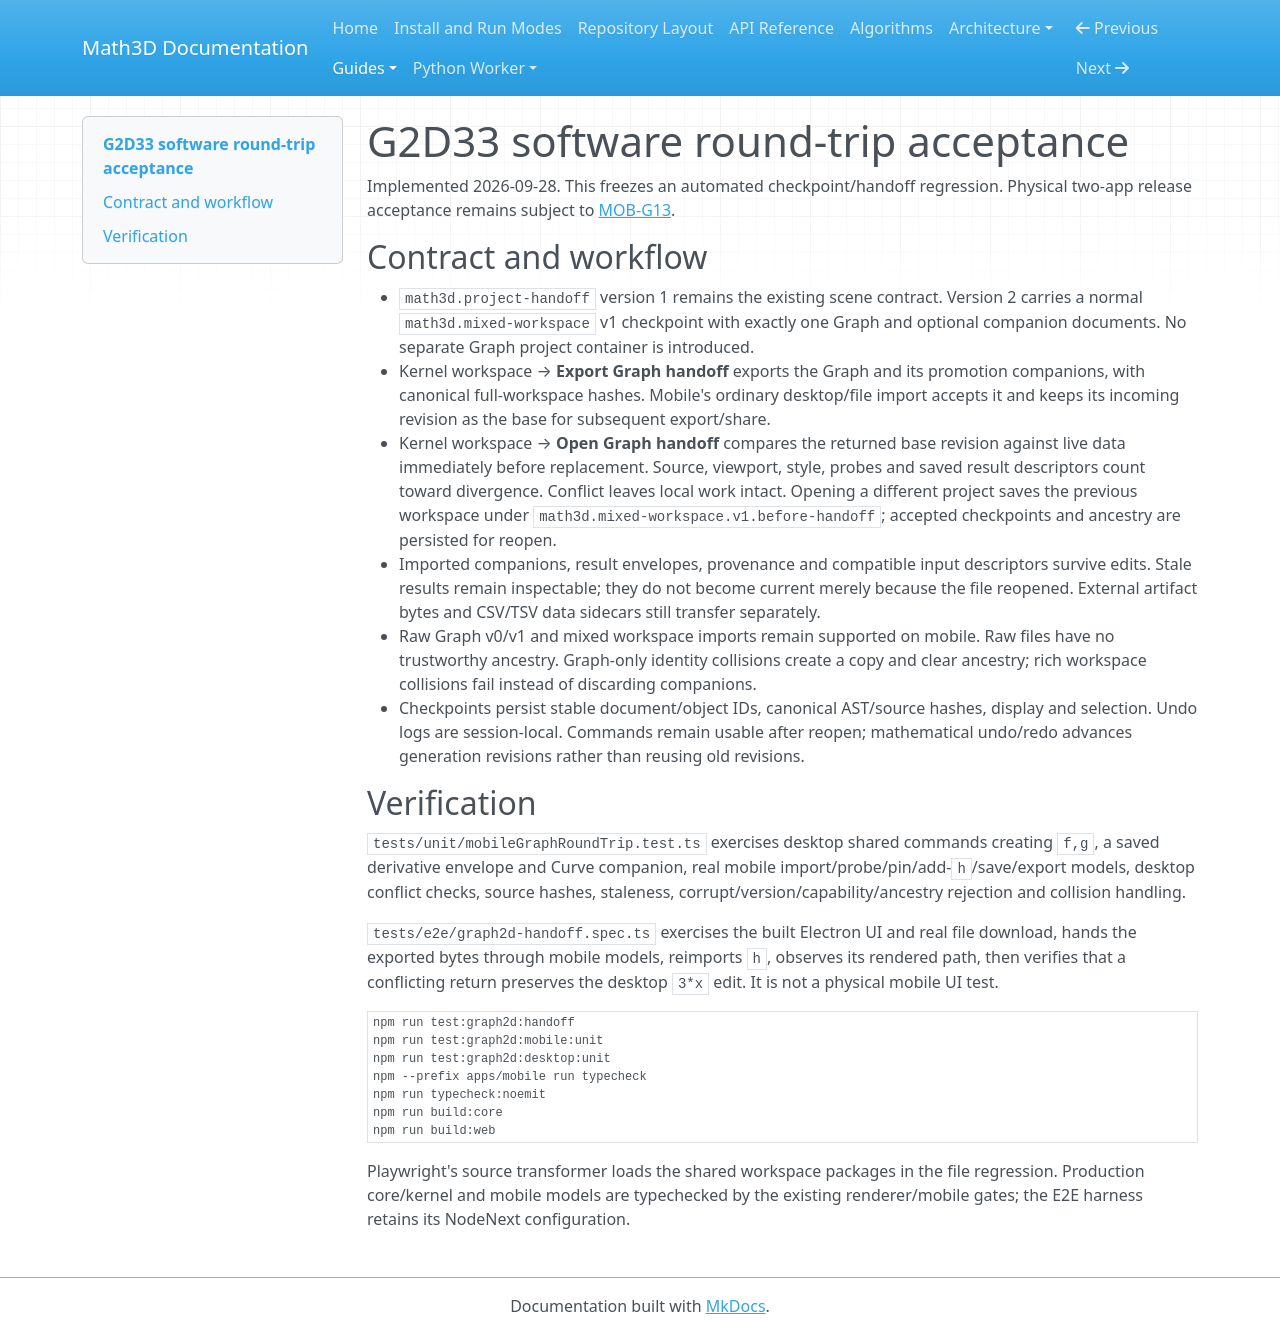

repository: expert10000/Math3D · page: graph2d-g33-round-trip-acceptance/index.html · generator: mkdocs

# G2D33 software round-trip acceptance

Implemented 2026-09-28. This freezes an automated checkpoint/handoff regression. Physical two-app release acceptance remains subject to [MOB-G13](mobile-graphs-g11-g13-acceptance.md).

## Contract and workflow

- `math3d.project-handoff` version 1 remains the existing scene contract. Version 2 carries a normal `math3d.mixed-workspace` v1 checkpoint with exactly one Graph and optional companion documents. No separate Graph project container is introduced.
- Kernel workspace → **Export Graph handoff** exports the Graph and its promotion companions, with canonical full-workspace hashes. Mobile's ordinary desktop/file import accepts it and keeps its incoming revision as the base for subsequent export/share.
- Kernel workspace → **Open Graph handoff** compares the returned base revision against live data immediately before replacement. Source, viewport, style, probes and saved result descriptors count toward divergence. Conflict leaves local work intact. Opening a different project saves the previous workspace under `math3d.mixed-workspace.v1.before-handoff`; accepted checkpoints and ancestry are persisted for reopen.
- Imported companions, result envelopes, provenance and compatible input descriptors survive edits. Stale results remain inspectable; they do not become current merely because the file reopened. External artifact bytes and CSV/TSV data sidecars still transfer separately.
- Raw Graph v0/v1 and mixed workspace imports remain supported on mobile. Raw files have no trustworthy ancestry. Graph-only identity collisions create a copy and clear ancestry; rich workspace collisions fail instead of discarding companions.
- Checkpoints persist stable document/object IDs, canonical AST/source hashes, display and selection. Undo logs are session-local. Commands remain usable after reopen; mathematical undo/redo advances generation revisions rather than reusing old revisions.

## Verification

`tests/unit/mobileGraphRoundTrip.test.ts` exercises desktop shared commands creating `f,g`, a saved derivative envelope and Curve companion, real mobile import/probe/pin/add-`h`/save/export models, desktop conflict checks, source hashes, staleness, corrupt/version/capability/ancestry rejection and collision handling.

`tests/e2e/graph2d-handoff.spec.ts` exercises the built Electron UI and real file download, hands the exported bytes through mobile models, reimports `h`, observes its rendered path, then verifies that a conflicting return preserves the desktop `3*x` edit. It is not a physical mobile UI test.

```powershell
npm run test:graph2d:handoff
npm run test:graph2d:mobile:unit
npm run test:graph2d:desktop:unit
npm --prefix apps/mobile run typecheck
npm run typecheck:noemit
npm run build:core
npm run build:web
```

Playwright's source transformer loads the shared workspace packages in the file regression. Production core/kernel and mobile models are typechecked by the existing renderer/mobile gates; the E2E harness retains its NodeNext configuration.
